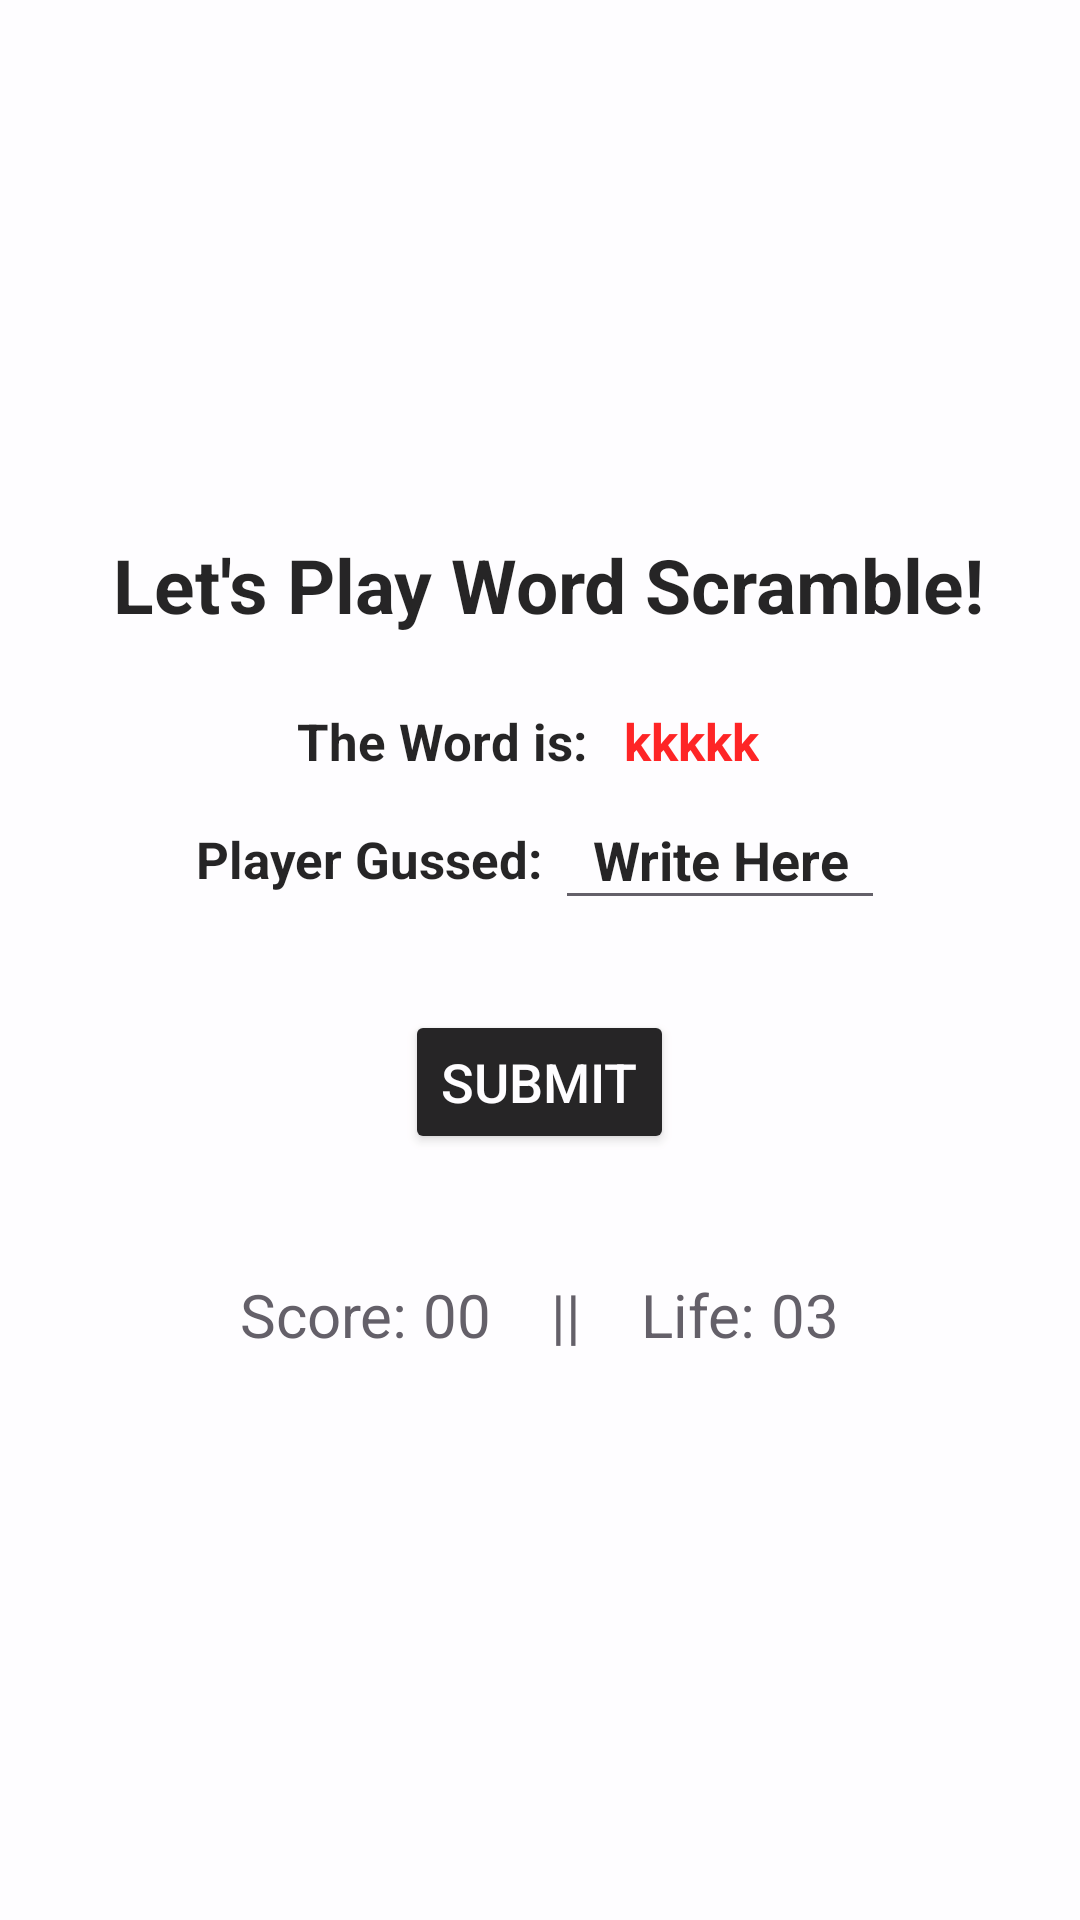

Write the Android layout XML for this screen, with the resource values it uses.
<!-- AndroidManifest.xml: application theme Theme.GamePlay -->
<!-- res/layout/word_game.xml -->
<?xml version="1.0" encoding="utf-8"?>
<LinearLayout xmlns:android="http://schemas.android.com/apk/res/android"
    android:layout_width="match_parent"
    android:layout_height="match_parent"
    xmlns:app="http://schemas.android.com/apk/res-auto"
    android:gravity="center_horizontal"
    android:orientation="vertical"
    android:background="@drawable/game">

    <LinearLayout
        android:layout_width="match_parent"
        android:layout_height="match_parent"
        android:orientation="vertical"
        android:gravity="center"
        android:background="@color/white"
        android:alpha="0.85">

        <LinearLayout
            android:layout_width="match_parent"
            android:layout_height="wrap_content"
            android:layout_margin="16sp"
            android:gravity="center"
            android:orientation="vertical">

            <TextView
                android:id="@+id/welcome"
                android:layout_width="wrap_content"
                android:layout_height="wrap_content"
                android:layout_marginBottom="16sp"
                android:background="@color/white"
                android:text=" Let's Play Word Scramble!"
                android:textAlignment="center"
                android:textColor="@color/black"
                android:textSize="25dp"
                android:textStyle="bold" />

            <TextView
                android:id="@+id/finalResult"
                android:layout_width="wrap_content"
                android:layout_height="wrap_content"
                android:layout_marginBottom="16sp"
                android:background="@color/white"
                android:textAlignment="center"
                android:textColor="@color/black"
                android:textSize="22dp"
                android:text="ghghgghgh"
                android:visibility="gone"
                android:textStyle="bold"/>

            <LinearLayout
                android:layout_width="wrap_content"
                android:layout_height="wrap_content"
                android:gravity="center"
                android:orientation="horizontal">

                <TextView
                    android:id="@+id/wordGenerate"
                    android:layout_width="match_parent"
                    android:layout_height="wrap_content"
                    android:text="The Word is: "
                    android:textStyle="bold"
                    android:textColor="@color/black"
                    android:textAlignment="center"
                    android:textSize="17sp" />

                <TextView
                    android:id="@+id/givenWord"
                    android:layout_width="match_parent"
                    android:layout_height="wrap_content"
                    android:text="kkkkk"
                    android:textStyle="bold"
                    android:padding="8dp"
                    android:textSize="17sp"
                    android:textColor="@color/red"
                    android:textAlignment="center" />
            </LinearLayout>

            <LinearLayout
                android:layout_width="wrap_content"
                android:layout_height="wrap_content"
                android:gravity="center"
                android:orientation="horizontal">

                <TextView
                    android:id="@+id/playerGuess"
                    android:layout_width="match_parent"
                    android:layout_height="wrap_content"
                    android:text="Player Gussed: "
                    android:textStyle="bold"
                    android:textColor="@color/black"
                    android:textAlignment="center"
                    android:textSize="17sp" />


                <EditText
                    android:id="@+id/playerWord"
                    android:layout_width="match_parent"
                    android:layout_height="wrap_content"
                    android:hint=" Write Here "
                    android:textStyle="bold"
                    android:padding="8dp"
                    android:textColorHint="@color/hint_black"
                    android:textColor="@color/black"
                    android:textAlignment="center" />
            </LinearLayout>

            <Button
                android:id="@+id/check"
                android:layout_width= "wrap_content"
                android:layout_height="wrap_content"
                android:layout_margin="30dp"
                android:text="Submit"
                android:textColor="@color/white"
                android:textSize="18sp"
                app:cornerRadius="5dp"
                android:backgroundTint="@color/black"/>



            <LinearLayout
                android:id="@+id/newBtn"
                android:visibility="gone"
                android:layout_width="wrap_content"
                android:layout_height="wrap_content"
                android:layout_margin="10dp"
                android:orientation="horizontal">

                <Button
                    android:id="@+id/playAgain"
                    android:layout_width= "wrap_content"
                    android:layout_height="wrap_content"
                    android:text="Play Again"
                    android:layout_marginHorizontal="15dp"
                    android:textColor="@color/white"
                    android:textSize="18sp"
                    app:cornerRadius="0dp"
                    android:backgroundTint="@color/black"/>

                <Button
                    android:id="@+id/exit"
                    android:layout_width= "wrap_content"
                    android:layout_height="wrap_content"
                    android:layout_marginHorizontal="15dp"
                    android:text="   Exit   "
                    android:textColor="@color/white"
                    android:textSize="18sp"
                    app:cornerRadius="0dp"
                    android:backgroundTint="@color/black"/>



            </LinearLayout>



            <LinearLayout
                android:id="@+id/scoreLife"
                android:layout_width="wrap_content"
                android:layout_height="wrap_content"
                android:layout_margin="10dp"
                android:orientation="horizontal">

                <TextView
                    android:id="@+id/score_text"
                    android:layout_width="wrap_content"
                    android:layout_height="wrap_content"
                    android:text="Score: "
                    android:textSize="20dp"/>

                <TextView
                    android:id="@+id/score_val"
                    android:layout_width="wrap_content"
                    android:layout_height="wrap_content"
                    android:text="00"
                    android:textSize="20dp"/>

                <TextView
                    android:id="@+id/divider"
                    android:layout_width="wrap_content"
                    android:layout_height="wrap_content"
                    android:text="    ||    "
                    android:textSize="20dp"/>

                <TextView
                    android:id="@+id/life_text"
                    android:layout_width="wrap_content"
                    android:layout_height="wrap_content"
                    android:text="Life: "
                    android:textSize="20dp"/>

                <TextView
                    android:id="@+id/life_val"
                    android:layout_width="wrap_content"
                    android:layout_height="wrap_content"
                    android:text="03"
                    android:textSize="20dp"/>

            </LinearLayout>





            




        </LinearLayout>


        </LinearLayout>


</LinearLayout>
<!-- resources referenced by this layout -->
<resources>
  <color name="black">#FF000000</color>
  <color name="red">#FF0000</color>
  <color name="white">#FFFFFFFF</color>
  <style name="Theme.GamePlay" parent="Base.Theme.GamePlay" />
  <style name="Base.Theme.GamePlay" parent="Theme.Material3.DayNight.NoActionBar">
          
          
      </style>
</resources>
